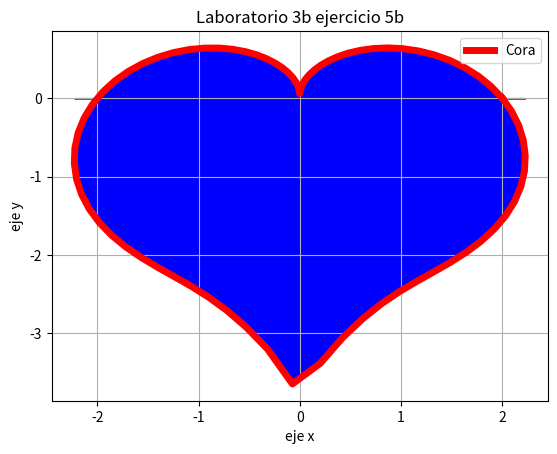

Write the Python code that produced this figure.
#Karla Ivonne Serrano Arevalo
#Karla Ivonne Serrano Arevalo
#Ejerercicio 5.b
#Diciembre 2016

import matplotlib.pyplot as plt 
import numpy as np
import math

t=np.linspace(0,2*math.pi,80)
r=2-2*np.sin(t)+np.sin(t)*(np.sqrt(np.absolute(np.cos(t))))/(np.sin(t)+1.4)
x=r*np.cos(t)
y=r*np.sin(t)
plt.plot(x,y,linewidth=5, color='r',label='Cora')
plt.legend()
plt.title('Laboratorio 3b ejercicio 5b')
plt.xlabel('eje x')
plt.ylabel('eje y')
plt.fill_between(x,y,color='b')
plt.grid(True)
plt.show()
